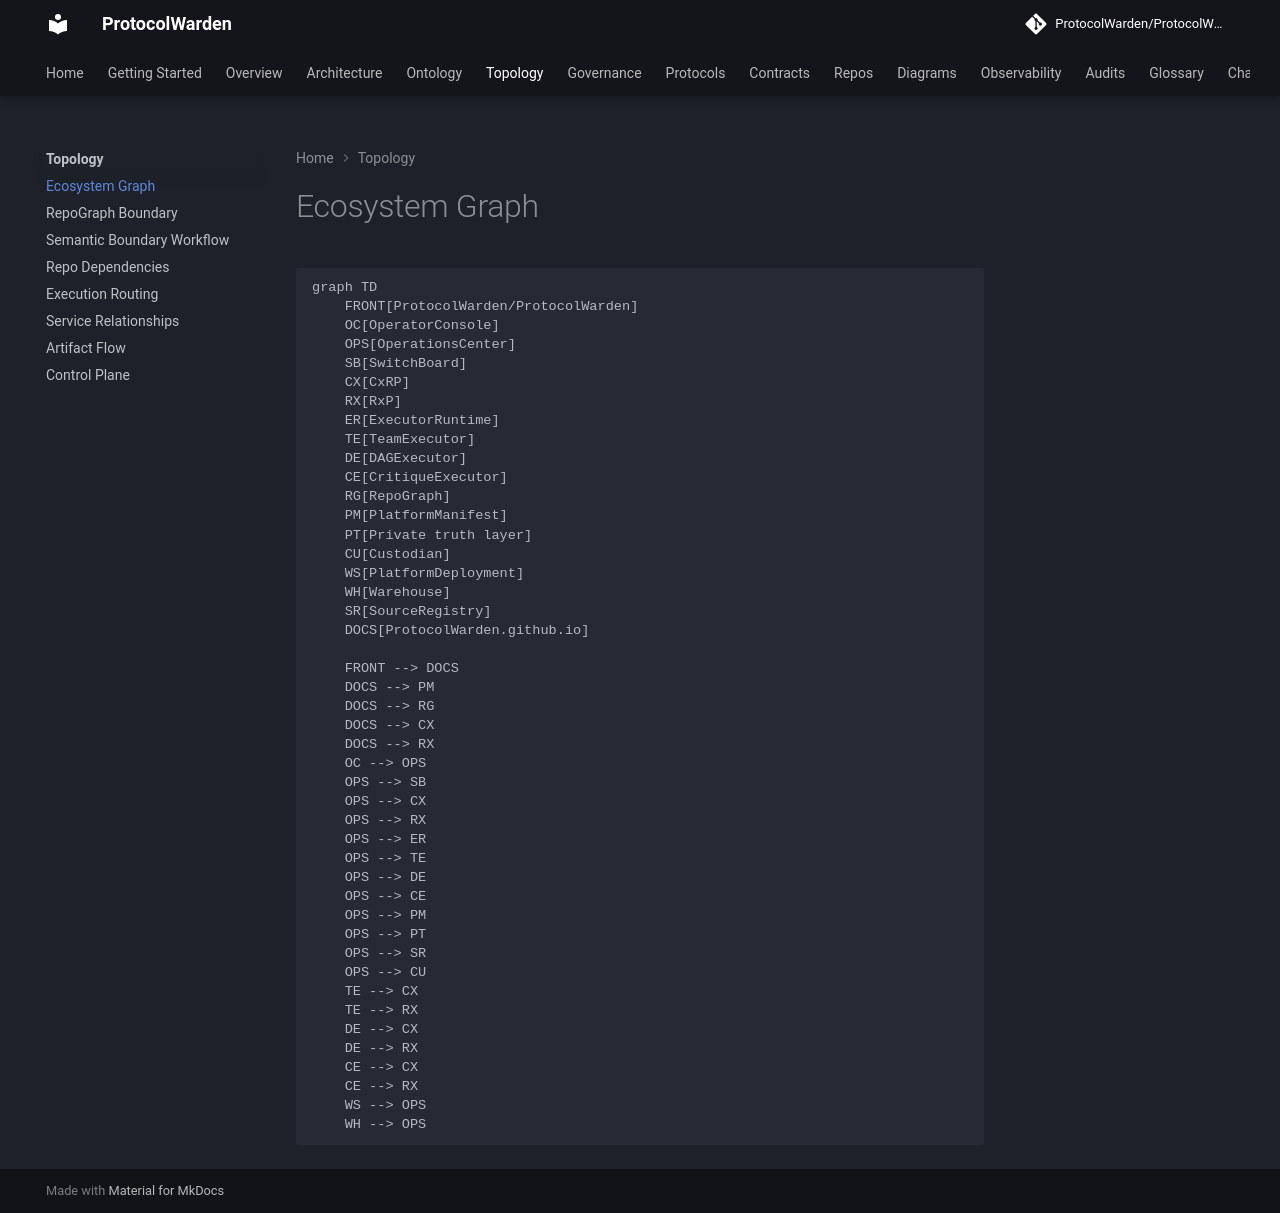

repository: ProtocolWarden/ProtocolWarden.github.io · page: topology/ecosystem-graph/index.html · generator: mkdocs

# Ecosystem Graph

```mermaid
graph TD
    FRONT[ProtocolWarden/ProtocolWarden]
    OC[OperatorConsole]
    OPS[OperationsCenter]
    SB[SwitchBoard]
    CX[CxRP]
    RX[RxP]
    ER[ExecutorRuntime]
    TE[TeamExecutor]
    DE[DAGExecutor]
    CE[CritiqueExecutor]
    RG[RepoGraph]
    PM[PlatformManifest]
    PT[Private truth layer]
    CU[Custodian]
    WS[PlatformDeployment]
    WH[Warehouse]
    SR[SourceRegistry]
    DOCS[ProtocolWarden.github.io]

    FRONT --> DOCS
    DOCS --> PM
    DOCS --> RG
    DOCS --> CX
    DOCS --> RX
    OC --> OPS
    OPS --> SB
    OPS --> CX
    OPS --> RX
    OPS --> ER
    OPS --> TE
    OPS --> DE
    OPS --> CE
    OPS --> PM
    OPS --> PT
    OPS --> SR
    OPS --> CU
    TE --> CX
    TE --> RX
    DE --> CX
    DE --> RX
    CE --> CX
    CE --> RX
    WS --> OPS
    WH --> OPS
```
